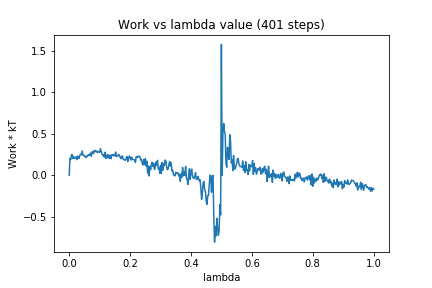

Source data for this figure (header and first rows):
0, 0.0
1, 0.2028
2, 0.1884
3, 0.2475
4, 0.2465
5, 0.2002
6, 0.221
7, 0.2061
8, 0.2068
9, 0.2204
10, 0.1878
11, 0.2308
12, 0.2083
13, 0.2013
14, 0.2443
15, 0.2517
16, 0.244
17, 0.2923
18, 0.2432
19, 0.2446
20, 0.2283
21, 0.2305
22, 0.2132
23, 0.2323
24, 0.2264
25, 0.2466
26, 0.2397
27, 0.2419
28, 0.2667
29, 0.2286
30, 0.2813
31, 0.2849
32, 0.2595
33, 0.2983
34, 0.2982
35, 0.2828
36, 0.2913
37, 0.2728
38, 0.2848
39, 0.2818
40, 0.2739
41, 0.3188
42, 0.2902
43, 0.2601
44, 0.2402
45, 0.2455
46, 0.2188
47, 0.2768
48, 0.2012
49, 0.2276
50, 0.2474
51, 0.2095
52, 0.2446
53, 0.2014
54, 0.2385
55, 0.1985
56, 0.2479
57, 0.2472
58, 0.234
59, 0.2458
60, 0.2339
... 340 more rows
